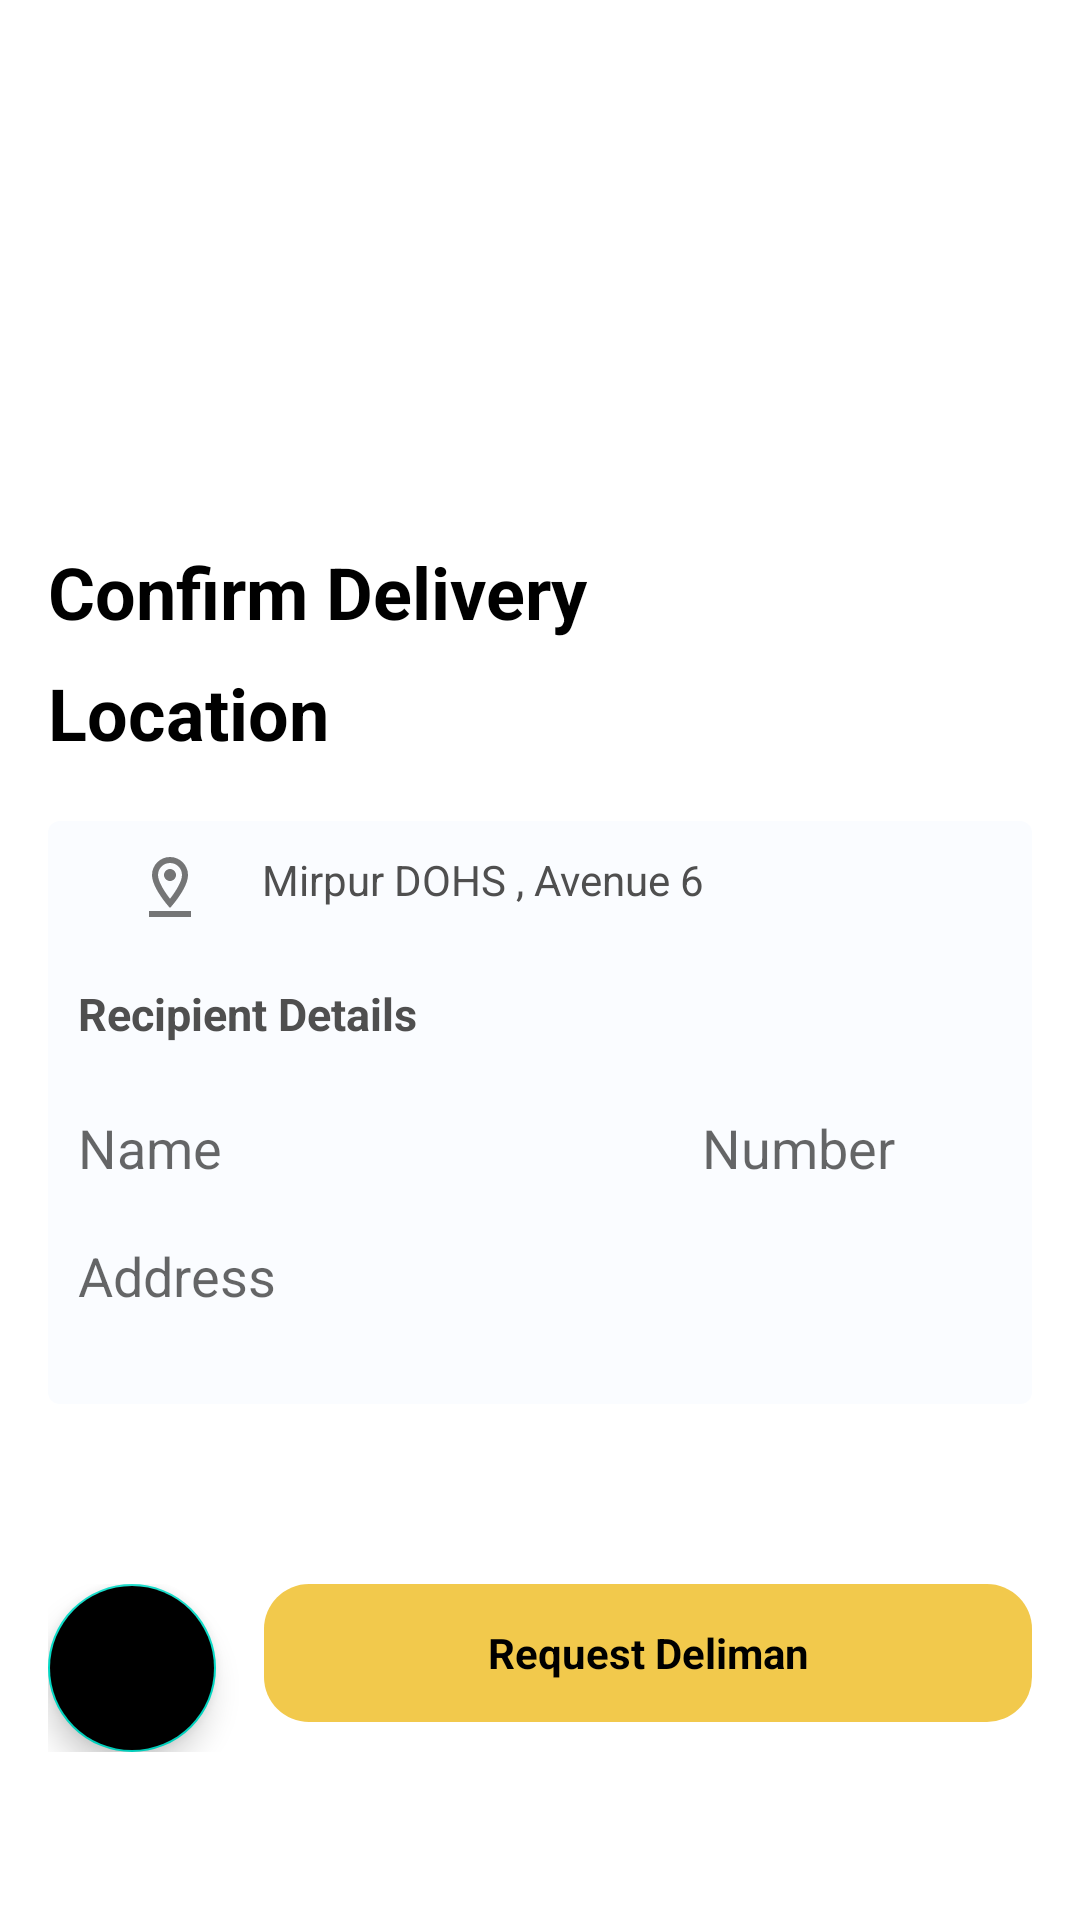

Write the Android layout XML for this screen, with the resource values it uses.
<!-- AndroidManifest.xml: application theme AppTheme -->
<!-- res/layout/fragment_confirm_delivary_locations.xml -->
<?xml version="1.0" encoding="utf-8"?>
<RelativeLayout xmlns:android="http://schemas.android.com/apk/res/android"
    xmlns:tools="http://schemas.android.com/tools"
    android:layout_width="match_parent"
    android:layout_height="match_parent"
    android:orientation="vertical"
    android:background="@android:color/transparent"
    android:paddingLeft="@dimen/pageLayout_left_padding"
    android:paddingRight="@dimen/pageLayout_right_padding"
    android:paddingBottom="@dimen/pageLayout_bottom_margin"
    tools:context=".ConfirmDeliveryLocation">

    <TextView
        android:id="@+id/confirm_delivery_location_text"
        android:layout_width="wrap_content"
        android:layout_height="wrap_content"
        android:layout_above="@+id/location_text"
        android:layout_alignParentLeft="true"
        android:layout_marginBottom="8dp"
        android:text="@string/confirm_delivery"
        android:textColor="@color/black"
        android:textSize="24sp"
        android:textStyle="bold" />

    <TextView
        android:id="@+id/location_text"
        android:layout_width="wrap_content"
        android:layout_height="wrap_content"
        android:layout_above="@+id/cardView"
        android:layout_alignParentLeft="true"
        android:layout_marginBottom="20dp"
        android:text="@string/location"
        android:textColor="@color/black"
        android:textSize="24sp"
        android:textStyle="bold" />

    <RelativeLayout
        android:id="@+id/cardView"
        android:layout_width="match_parent"
        android:layout_height="wrap_content"
        android:layout_above="@+id/BottomLayout"
        android:layout_marginBottom="60dp"
        android:background="@drawable/background_confirm_delivery_location"
        android:padding="10dp">

        <LinearLayout
            android:id="@+id/deliveryAddress"
            android:layout_width="match_parent"
            android:layout_height="wrap_content"
            android:layout_marginBottom="20dp"
            android:orientation="horizontal"
            android:weightSum="5">

            <ImageView
                android:layout_width="0dp"
                android:layout_height="wrap_content"
                android:layout_weight="1"
                android:src="@drawable/ic_pin_drop_24px_outlined">

            </ImageView>

            <TextView
                android:id="@+id/deliveryAddressTV"
                android:layout_width="0dp"
                android:layout_height="match_parent"
                android:layout_weight="4"
                android:text="Mirpur DOHS , Avenue 6"
                android:textColor="@color/textColor"
                android:textSize="14sp"
                android:textStyle="normal" />

        </LinearLayout>

        <RelativeLayout
            android:id="@+id/OwnerDetails"
            android:layout_width="match_parent"
            android:layout_height="wrap_content"
            android:layout_below="@id/deliveryAddress"

            >

            <TextView
                android:id="@+id/text"
                android:layout_width="wrap_content"
                android:layout_height="wrap_content"
                android:layout_alignParentLeft="true"
                android:text="@string/RecipientDetails"
                android:textColor="@color/textColor"
                android:textSize="15sp"
                android:textStyle="bold"

                />

            <LinearLayout
                android:id="@+id/RecipentNameNumber"
                android:layout_width="match_parent"
                android:layout_height="wrap_content"
                android:layout_below="@+id/text"
                android:layout_marginTop="12dp"
                android:weightSum="3">

                <EditText
                    android:id="@+id/RecipientNameEditText"
                    android:layout_width="0dp"
                    android:layout_height="45dp"
                    android:layout_weight="2"
                    android:background="@drawable/background_search_shape"
                    android:hint="Name"
                    android:inputType="textPersonName"


                    />

                <EditText
                    android:id="@+id/RecipientNumber"
                    android:layout_width="0dp"
                    android:layout_height="45dp"
                    android:layout_marginLeft="8dp"
                    android:layout_weight="1"
                    android:background="@drawable/background_search_shape"
                    android:hint="Number"
                    android:inputType="phone" />

            </LinearLayout>

            <ScrollView
                android:id="@+id/RecipentAddressScrollbar"
                android:layout_width="match_parent"
                android:layout_height="45dp"
                android:layout_below="@+id/RecipentNameNumber"
                android:layout_marginTop="8dp">


                <EditText
                    android:id="@+id/RecipentAddress"
                    android:layout_width="match_parent"
                    android:layout_height="match_parent"
                    android:background="@drawable/background_search_shape"
                    android:hint="Address"
                    android:inputType="textPostalAddress" />

            </ScrollView>


        </RelativeLayout>

    </RelativeLayout>


    <RelativeLayout
        android:id="@+id/BottomLayout"
        android:layout_width="match_parent"
        android:layout_height="wrap_content"
        android:layout_alignParentBottom="true"
        android:gravity="center_vertical">

        <com.google.android.material.floatingactionbutton.FloatingActionButton
            android:id="@+id/fab"
            android:layout_width="wrap_content"
            android:layout_height="wrap_content"
            android:layout_centerVertical="true"
            android:backgroundTint="@android:color/black"
            android:src="@drawable/ic_arrow_back_24px" />

        <TextView
            android:id="@+id/bottomLayoutTextViewId"
            android:layout_width="match_parent"
            android:layout_height="46dp"
            android:layout_marginLeft="16dp"
            android:layout_toRightOf="@id/fab"
            android:background="@drawable/background_button_continue"
            android:gravity="center_vertical"
            android:text="@string/RequestDeliman"
            android:textAlignment="center"
            android:textColor="@color/black"
            android:textSize="14sp"
            android:textStyle="bold" />


    </RelativeLayout>

</RelativeLayout>
<!-- resources referenced by this layout -->
<resources>
  <color name="black">#000000</color>
  <color name="textColor">#4F4F4F</color>
  <dimen name="pageLayout_bottom_margin">56dp</dimen>
  <dimen name="pageLayout_left_padding">16dp</dimen>
  <dimen name="pageLayout_right_padding">16dp</dimen>
  <!-- drawable background_button_continue (drawable) -->
  <?xml version="1.0" encoding="utf-8"?>
  <selector xmlns:android="http://schemas.android.com/apk/res/android">
   <item>
          <shape android:shape="rectangle">
              <solid android:color="#F2C94C"/>
              <corners android:radius="15dp"/>
          </shape>
  
   </item>
  </selector>
  <!-- drawable background_confirm_delivery_location (drawable) -->
  <?xml version="1.0" encoding="utf-8"?>
  <selector xmlns:android="http://schemas.android.com/apk/res/android">
      <item>
          <shape android:shape="rectangle">
              <solid android:color="#FAFCFF"/>
              <corners android:radius="4dp"/>
  
          </shape>
  
      </item>
  </selector>
  <!-- drawable ic_arrow_back_24px (drawable) -->
  <vector xmlns:android="http://schemas.android.com/apk/res/android"
      android:width="24dp"
      android:height="24dp"
      android:viewportWidth="24"
      android:viewportHeight="24">
      <path
          android:pathData="M20,11H7.83L13.42,5.41L12,4L4,12L12,20L13.41,18.59L7.83,13H20V11Z"
          android:fillColor="#ffffff"/>
  </vector>
  <!-- drawable ic_pin_drop_24px_outlined (drawable) -->
  <vector xmlns:android="http://schemas.android.com/apk/res/android"
      android:width="24dp"
      android:height="24dp"
      android:viewportWidth="24"
      android:viewportHeight="24">
    <path
        android:pathData="M12,2C15.31,2 18,4.69 18,8C18,12.5 12,19 12,19C12,19 6,12.5 6,8C6,4.69 8.69,2 12,2ZM19,22V20H5V22H19ZM8,8C8,5.79 9.79,4 12,4C14.21,4 16,5.79 16,8C16,10.13 13.92,13.46 12,15.91C10.08,13.47 8,10.13 8,8ZM10,8C10,6.9 10.9,6 12,6C13.1,6 14,6.9 14,8C14,9.1 13.11,10 12,10C10.9,10 10,9.1 10,8Z"
        android:fillColor="#000000"
        android:fillAlpha="0.54"
        android:fillType="evenOdd"/>
  </vector>
  <string name="RecipientDetails">Recipient Details</string>
  <string name="RequestDeliman">Request Deliman</string>
  <string name="confirm_delivery">Confirm Delivery</string>
  <string name="location">Location</string>
  <style name="AppTheme" parent="Theme.MaterialComponents.Light">
          
          <item name="colorPrimary">@color/colorPrimary</item>
          <item name="colorPrimaryDark">@color/colorPrimaryDark</item>
          <item name="colorAccent">@color/colorAccent</item>
      </style>
  <color name="colorPrimary">#008577</color>
  <color name="colorPrimaryDark">#00574B</color>
  <color name="colorAccent">#D81B60</color>
</resources>
